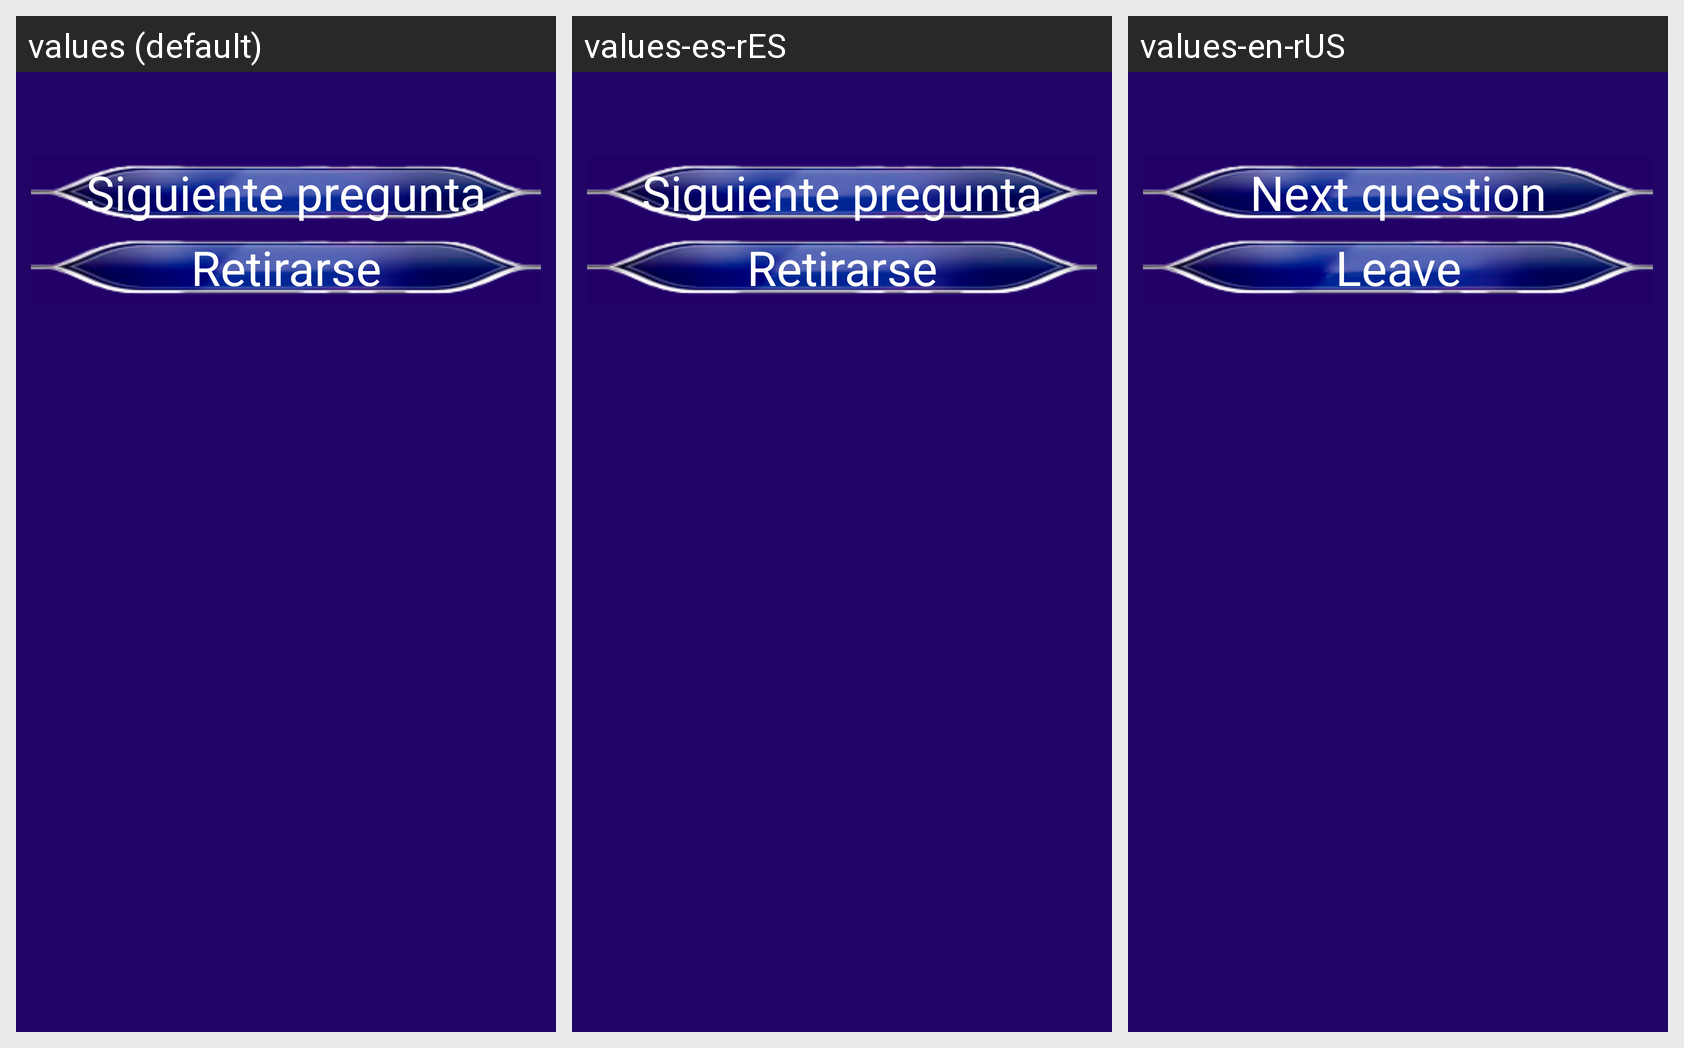

Translations of the strings shown on this Android screen, per locale in the grid:
Android screen res/layout/correct_answer_mellionary.xml rendered under 3 locales, left to right: values (default), values-es-rES, values-en-rUS. Device: Nexus 5 (rendered at 1080×1920; each locale shown at half size, 540×960, under a caption strip naming it); theme AppTheme.
Strings drawn on this screen, with the default value and each locale's value (text and hints the layout hard-codes, and strings that could not be matched under every locale, appear in the picture but are not listed):

txtnewquestion
  values: Siguiente pregunta
  values-es-rES: Siguiente pregunta
  values-en-rUS: Next question

txtretirarse
  values: Retirarse
  values-es-rES: Retirarse
  values-en-rUS: Leave
